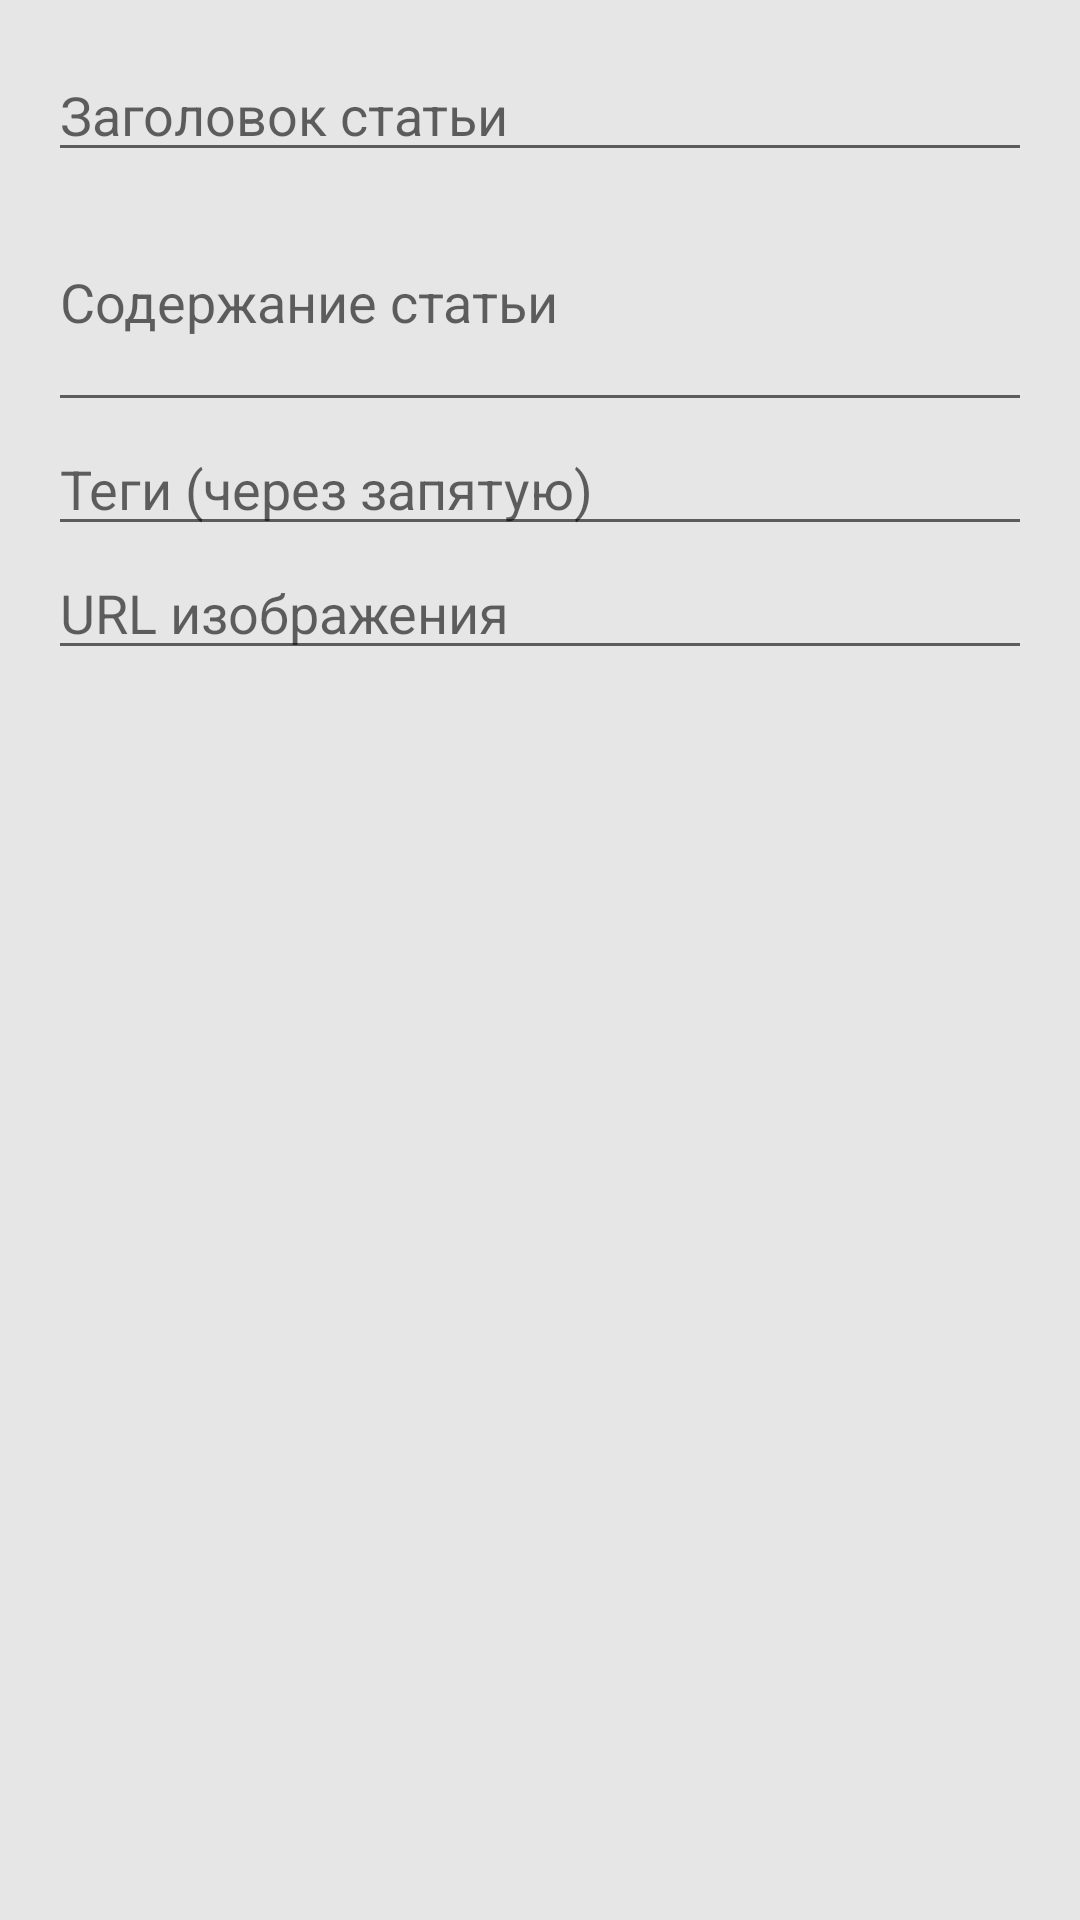

The Android layout XML behind this screen, and the referenced resources:
<!-- AndroidManifest.xml: application theme Theme.FitPet -->
<!-- res/layout/dialog_add_article.xml -->
<LinearLayout xmlns:android="http://schemas.android.com/apk/res/android"
    android:layout_width="match_parent"
    android:layout_height="wrap_content"
    android:orientation="vertical"
    android:padding="16dp">

    <EditText
        android:id="@+id/article_title"
        android:layout_width="match_parent"
        android:layout_height="wrap_content"
        android:hint="Заголовок статьи" />

    <EditText
        android:id="@+id/article_content"
        android:layout_width="match_parent"
        android:layout_height="wrap_content"
        android:hint="Содержание статьи"
        android:inputType="textMultiLine"
        android:minLines="3" />

    <EditText
        android:id="@+id/article_tags"
        android:layout_width="match_parent"
        android:layout_height="wrap_content"
        android:hint="Теги (через запятую)" />

    <EditText
        android:id="@+id/article_image_url"
        android:layout_width="match_parent"
        android:layout_height="wrap_content"
        android:hint="URL изображения" />

</LinearLayout>
<!-- resources referenced by this layout -->
<resources>
  <style name="Theme.FitPet" parent="Theme.MaterialComponents.DayNight.NoActionBar">
          <item name="colorPrimary">@color/primary</item>
          <item name="colorPrimaryVariant">@color/primaryVariant</item>
          <item name="colorSecondary">@color/secondary</item>
          <item name="android:colorBackground">@color/background</item>
          <item name="android:windowBackground">@color/background</item>
          <item name="colorSurface">@color/surface</item>
          <item name="colorError">@color/error</item>
          <item name="android:textColor">@color/onBackground</item>
          <item name="colorOnPrimary">@color/onPrimary</item>
          <item name="colorOnSecondary">@color/onSecondary</item>
          <item name="colorOnBackground">@color/onBackground</item>
          <item name="colorOnSurface">@color/onSurface</item>
          <item name="colorOnError">@color/onError</item>
          <item name="android:statusBarColor" tools:targetApi="l">@android:color/transparent</item>
          <item name="windowActionBar">false</item> 
          <item name="windowNoTitle">true</item> 
      </style>
  <color name="primary">#297373</color>
  <color name="primaryVariant">#1E5A56</color>
  <color name="secondary">#FF8552</color>
  <color name="background">#E6E6E6</color>
  <color name="surface">#FFFFFF</color>
  <color name="error">#D32F2F</color>
  <color name="onBackground">#39393A</color>
  <color name="onPrimary">#FFFFFF</color>
  <color name="onSecondary">#FFFFFF</color>
  <color name="onSurface">#39393A</color>
  <color name="onError">#FFFFFF</color>
</resources>
